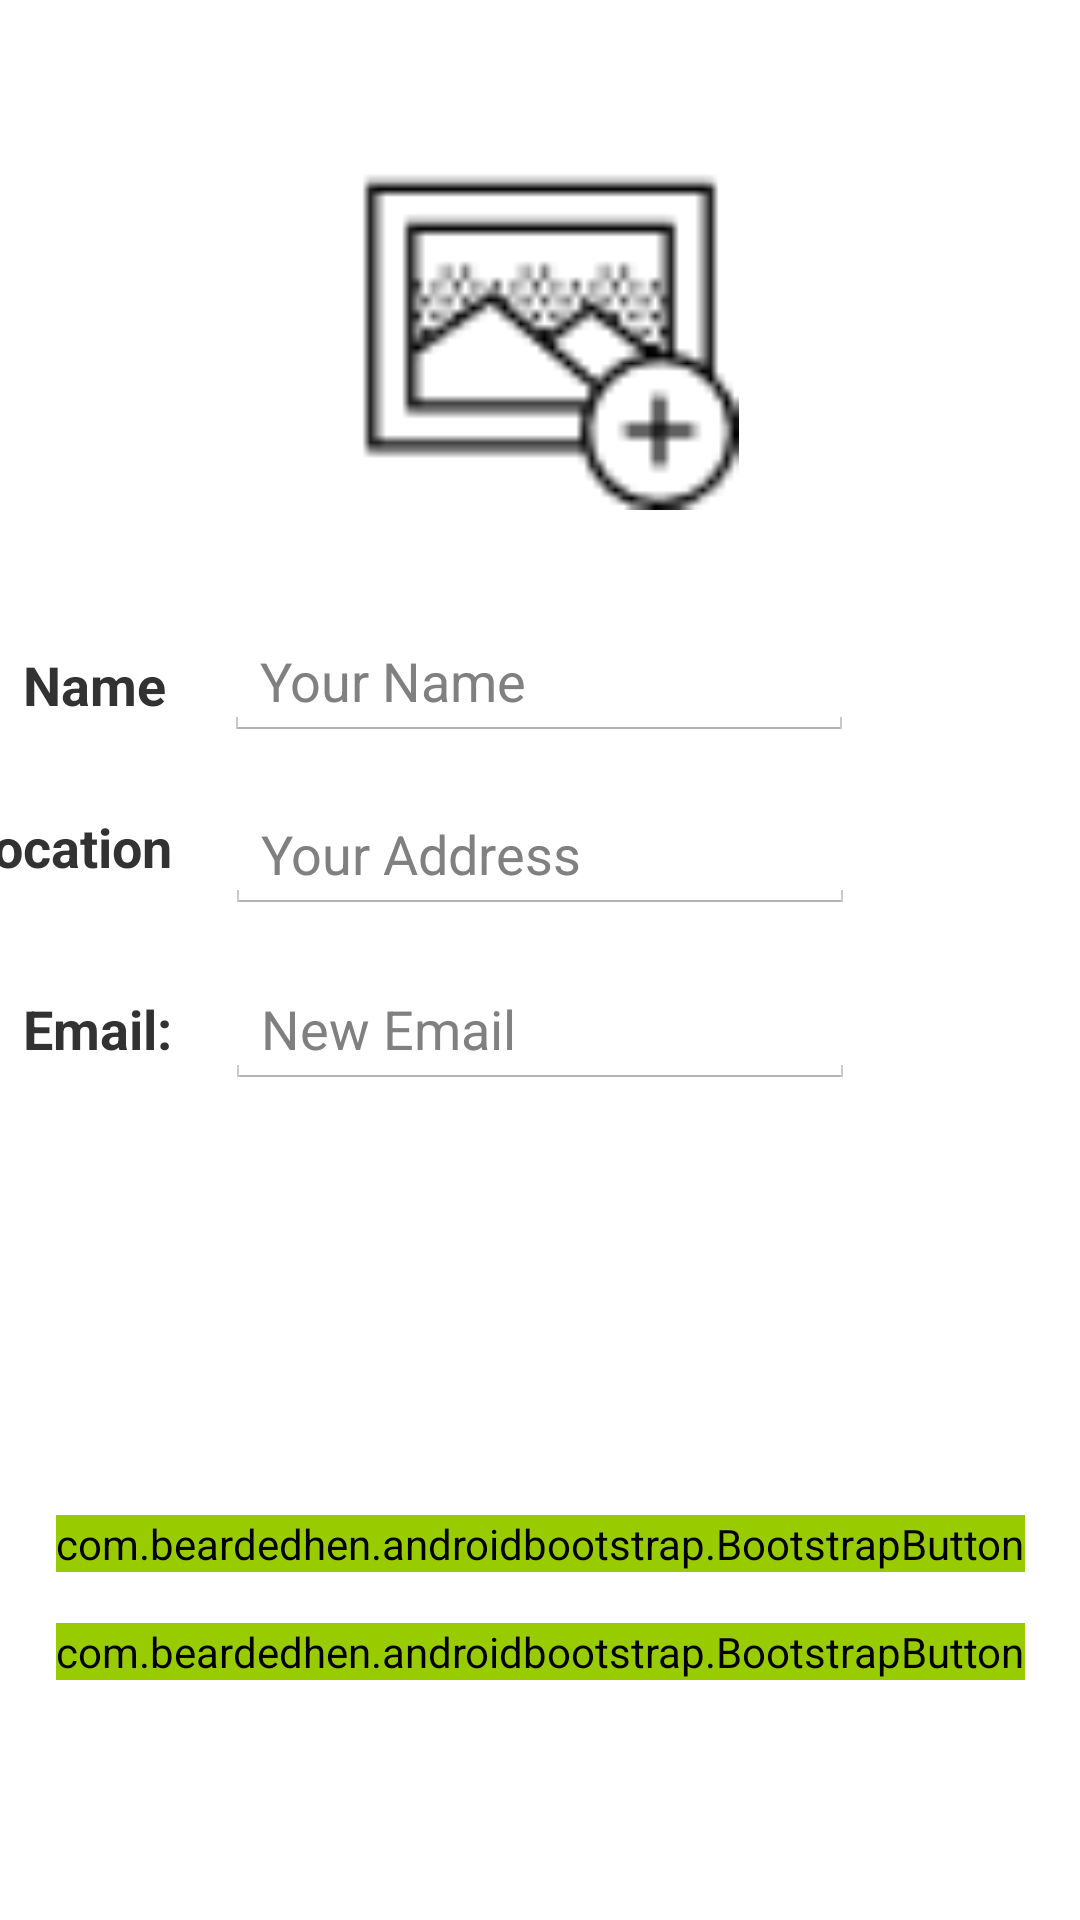

Here is an Android app screen rendered from its layout file. Give the layout XML and the strings, colors and styles it references.
<!-- AndroidManifest.xml: application theme AppTheme -->
<!-- res/layout/activity_edit_profile.xml -->
<?xml version="1.0" encoding="utf-8"?>
<android.support.constraint.ConstraintLayout xmlns:android="http://schemas.android.com/apk/res/android"
    xmlns:app="http://schemas.android.com/apk/res-auto"
    xmlns:tools="http://schemas.android.com/tools"
    android:layout_width="match_parent"
    android:layout_height="match_parent"
    tools:context="com.lawnscape.EditProfileActivity">

    <TextView
        android:id="@+id/tvEditProfileNameLabel"
        android:layout_width="87dp"
        android:layout_height="25dp"
        android:layout_alignParentTop="true"
        android:layout_marginEnd="2dp"
        android:layout_marginRight="0dp"
        android:layout_marginTop="216dp"
        android:layout_toLeftOf="@+id/etEditProfileName"
        android:layout_toStartOf="@+id/etEditProfileName"
        android:text="@string/name"
        android:textAlignment="viewEnd"
        android:textSize="18sp"
        android:textStyle="bold"
        app:layout_constraintRight_toRightOf="@+id/tvEditProfileLocationLabel"
        app:layout_constraintTop_toTopOf="parent"
        tools:text="Name" />

    <EditText
        android:layout_width="wrap_content"
        android:layout_height="wrap_content"
        android:inputType="textPersonName"
        android:ems="10"
        android:id="@+id/etEditProfileName"
        android:hint="@string/your_name"
        android:layout_alignBaseline="@+id/tvEditProfileNameLabel"
        android:layout_alignBottom="@+id/tvEditProfileNameLabel"
        android:layout_alignParentRight="true"
        android:layout_alignParentEnd="true"
        app:layout_constraintRight_toRightOf="parent"
        app:layout_constraintLeft_toLeftOf="parent"
        app:layout_constraintTop_toTopOf="@+id/tvEditProfileNameLabel"
        app:layout_constraintHorizontal_bias="0.497"
        app:layout_constraintVertical_bias="0.588"
        app:layout_constraintBottom_toBottomOf="@+id/tvEditProfileNameLabel" />

    <TextView
        android:id="@+id/tvEditProfileLocationLabel"
        android:layout_width="87dp"
        android:layout_height="25dp"
        android:layout_alignLeft="@+id/tvEditProfileEmailLabel"
        android:layout_alignStart="@+id/tvEditProfileEmailLabel"
        android:layout_below="@+id/etEditProfileEmail"
        android:layout_marginTop="270dp"
        android:layout_weight="0.13"
        android:text="@string/location"
        android:textAlignment="viewEnd"
        android:textSize="18sp"
        android:textStyle="bold"
        app:layout_constraintRight_toRightOf="@+id/tvEditProfileEmailLabel"
        app:layout_constraintTop_toTopOf="parent"
        tools:layout_constraintTop_creator="1"
        tools:text="Location" />

    <TextView
        android:id="@+id/tvEditProfileEmailLabel"
        android:layout_width="87dp"
        android:layout_height="25dp"
        android:layout_alignBaseline="@+id/etEditProfileEmail"
        android:layout_alignBottom="@+id/etEditProfileEmail"
        android:layout_alignEnd="@+id/tvEditProfileNameLabel"
        android:layout_alignRight="@+id/tvEditProfileNameLabel"
        android:layout_marginEnd="18dp"
        android:layout_marginRight="18dp"
        android:layout_marginTop="26dp"
        android:layout_weight="0.13"
        android:text="@string/email"
        android:textAlignment="viewEnd"
        android:textSize="18sp"
        android:textStyle="bold"
        app:layout_constraintRight_toLeftOf="@+id/etEditProfileEmail"
        app:layout_constraintTop_toBottomOf="@+id/etEditProfileLocation"
        tools:layout_constraintTop_creator="1"
        tools:text="Email" />

    <EditText
        android:id="@+id/etEditProfileEmail"
        android:layout_width="wrap_content"
        android:layout_height="wrap_content"
        android:layout_alignLeft="@+id/etEditProfileName"
        android:layout_alignStart="@+id/etEditProfileName"
        android:layout_below="@+id/etEditProfileName"
        android:ems="10"
        android:hint="New Email"
        android:inputType="textEmailAddress"
        app:layout_constraintLeft_toLeftOf="parent"
        app:layout_constraintRight_toRightOf="parent"
        app:layout_constraintBottom_toBottomOf="@+id/tvEditProfileEmailLabel"
        app:layout_constraintTop_toTopOf="@+id/tvEditProfileEmailLabel" />

    <EditText
        android:id="@+id/etEditProfileLocation"
        android:layout_width="wrap_content"
        android:layout_height="wrap_content"
        android:ems="10"
        android:hint="@string/your_address"
        android:inputType="textPersonName"
        android:layout_alignBottom="@+id/tvEditProfileLocationLabel"
        android:layout_alignRight="@+id/etEditProfileEmail"
        android:layout_alignEnd="@+id/etEditProfileEmail"
        app:layout_constraintLeft_toLeftOf="parent"
        app:layout_constraintRight_toRightOf="parent"
        app:layout_constraintBottom_toBottomOf="@+id/tvEditProfileLocationLabel"
        app:layout_constraintTop_toTopOf="@+id/tvEditProfileLocationLabel"
        app:layout_constraintVertical_bias="0.333" />

    <com.beardedhen.androidbootstrap.BootstrapButton
        android:id="@+id/buttonEditProfileBackToProfile"
        android:layout_width="wrap_content"
        android:layout_height="wrap_content"
        android:layout_below="@+id/buttonEditProfileEditProfile"
        android:layout_centerHorizontal="true"
        android:layout_marginBottom="80dp"
        android:backgroundTint="@android:color/holo_green_light"
        android:onClick="backToProfile"
        android:text="Exit"
        android:visibility="visible"
        app:bootstrapBrand="primary"
        app:bootstrapSize="lg"
        app:buttonMode="regular"
        app:layout_constraintBottom_toBottomOf="parent"
        app:layout_constraintLeft_toLeftOf="parent"
        app:roundedCorners="true"
        app:showOutline="false"
        tools:layout_constraintBottom_creator="1"
        app:layout_constraintRight_toRightOf="parent" />

    <com.beardedhen.androidbootstrap.BootstrapButton
        android:id="@+id/buttonEditProfileEditProfile"
        android:layout_width="wrap_content"
        android:layout_height="wrap_content"
        android:layout_below="@+id/ivEditProfile"
        android:layout_centerHorizontal="true"
        android:layout_marginBottom="17dp"
        android:backgroundTint="@android:color/holo_green_light"
        android:onClick="updateUserInfo"
        android:text="Save"
        android:visibility="visible"
        app:bootstrapBrand="primary"
        app:bootstrapSize="lg"
        app:buttonMode="regular"
        app:layout_constraintBottom_toTopOf="@+id/buttonEditProfileBackToProfile"
        app:layout_constraintLeft_toLeftOf="parent"
        app:layout_constraintRight_toRightOf="parent"
        app:roundedCorners="true"
        app:showOutline="false"
        tools:layout_constraintBottom_creator="1" />

    <ImageView
        android:id="@+id/ivEditProfile"
        android:layout_width="145dp"
        android:layout_height="132dp"
        android:layout_alignLeft="@+id/buttonEditProfileBackToProfile"
        android:layout_alignStart="@+id/buttonEditProfileBackToProfile"
        android:layout_below="@+id/tvEditProfileLocationLabel"
        android:adjustViewBounds="true"
        android:src="@drawable/add_image_icon"
        android:cropToPadding="true"
        android:scaleType="fitCenter"
        android:visibility="visible"
        app:layout_constraintTop_toTopOf="parent"
        android:layout_marginTop="8dp"
        app:layout_constraintRight_toRightOf="parent"
        app:layout_constraintLeft_toLeftOf="parent"
        android:layout_marginBottom="8dp"
        app:layout_constraintBottom_toTopOf="@+id/etEditProfileName" />

</android.support.constraint.ConstraintLayout>
<!-- resources referenced by this layout -->
<resources>
  <!-- drawable add_image_icon: png bitmap (drawable, 722 bytes) -->
  <string name="email">Email:</string>
  <string name="location">Location</string>
  <string name="name">Name</string>
  <string name="your_address">Your Address</string>
  <string name="your_name">Your Name</string>
  <style name="AppTheme" parent="android:Theme.Holo.Light.DarkActionBar">
          
      </style>
</resources>
